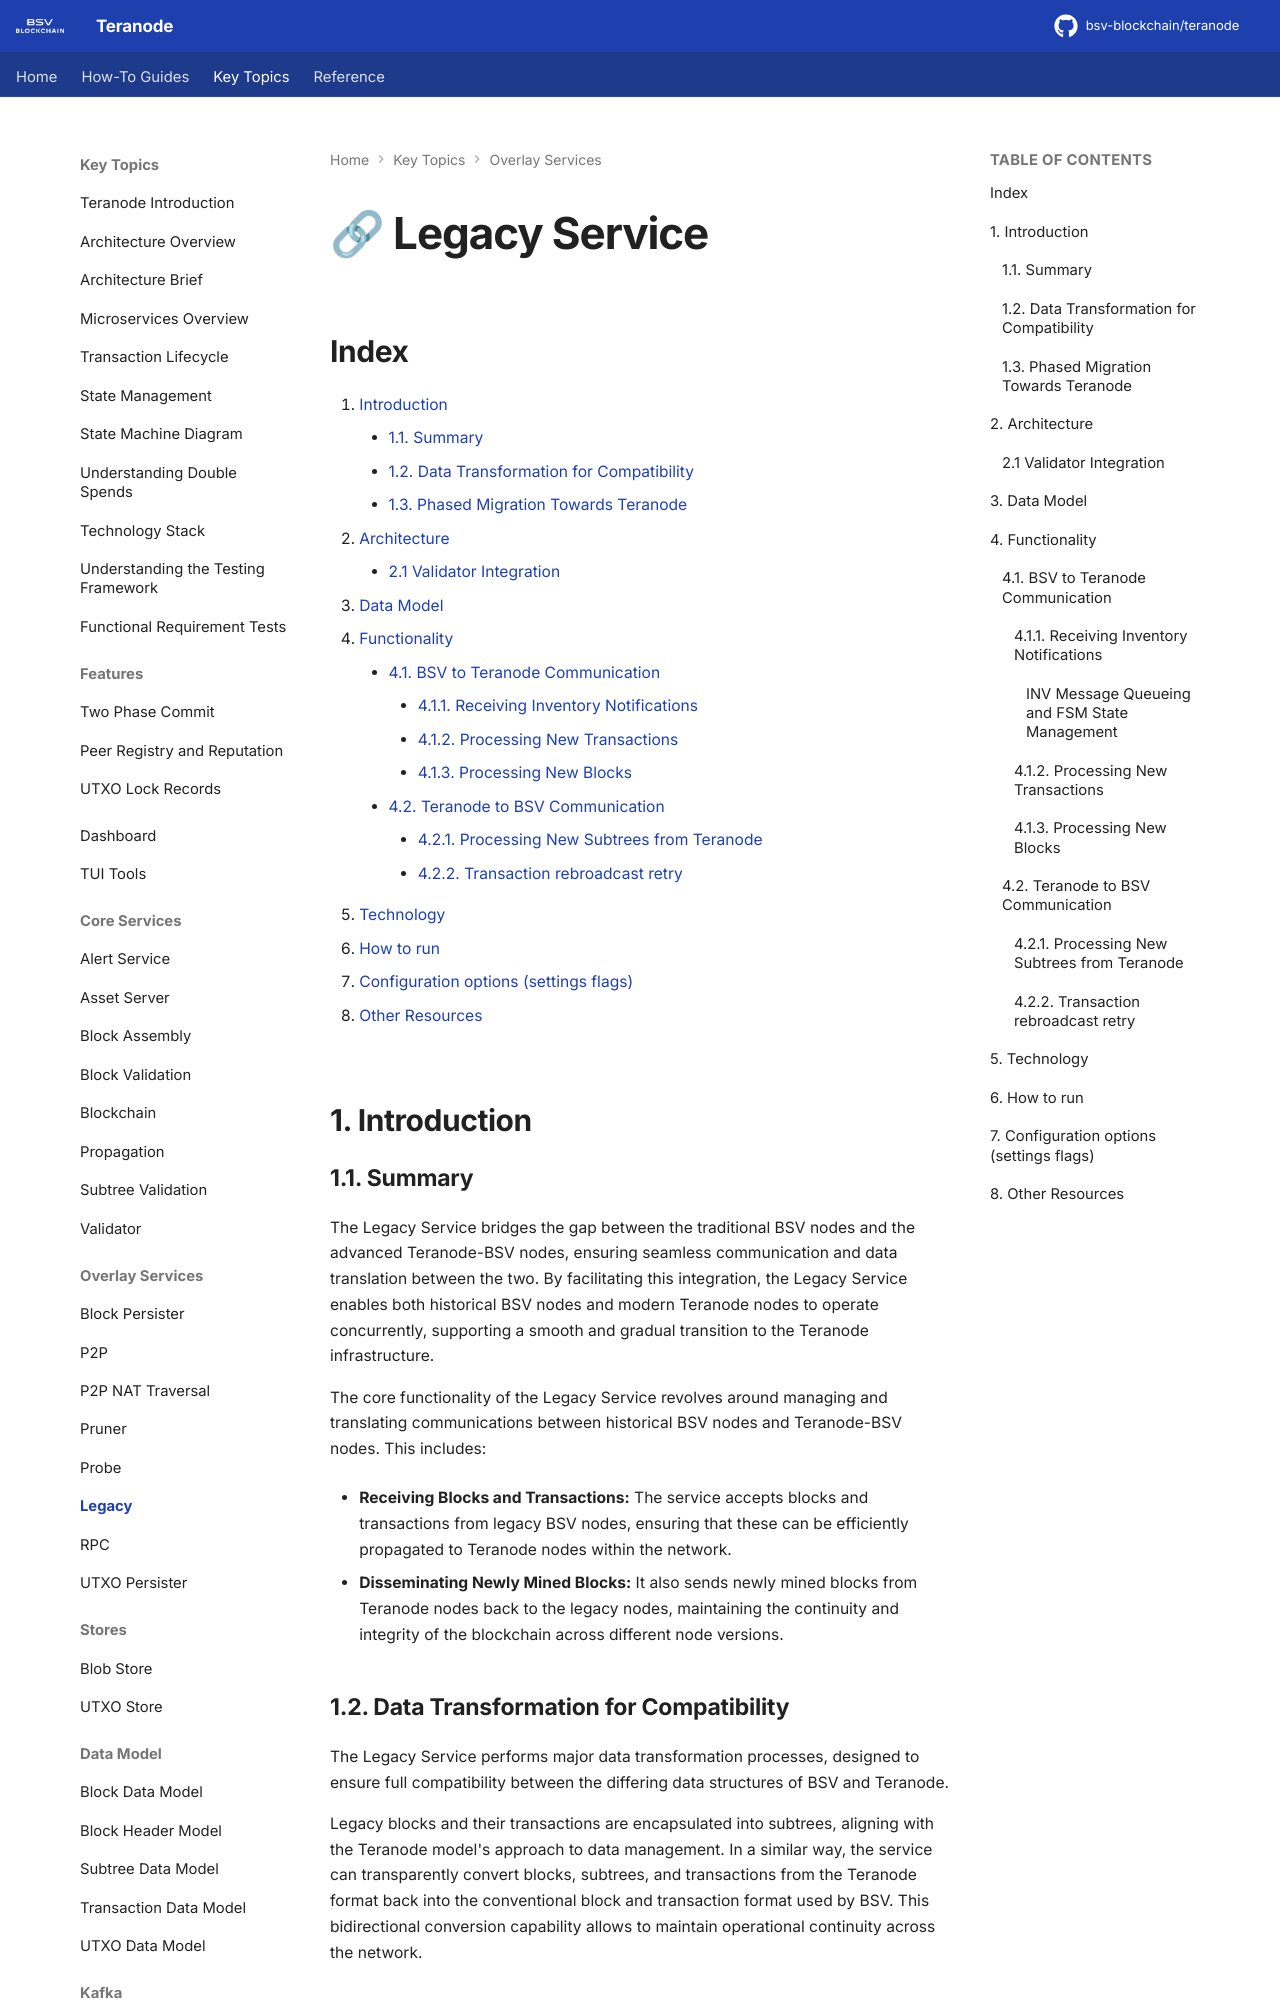

repository: bsv-blockchain/teranode · page: topics/services/legacy/index.html · generator: mkdocs

# 🔗 Legacy Service

## Index

1. [Introduction](#1-introduction)
    - [1.1. Summary](#11-summary)
    - [1.2. Data Transformation for Compatibility](#12-data-transformation-for-compatibility)
    - [1.3. Phased Migration Towards Teranode](#13-phased-migration-towards-teranode)
2. [Architecture](#2-architecture)
    - [2.1 Validator Integration](#21-validator-integration)
3. [Data Model](#3-data-model)
4. [Functionality](#4-functionality)
    - [4.1. BSV to Teranode Communication](#41-bsv-to-teranode-communication)
        - [4.1.1. Receiving Inventory Notifications](#411-receiving-inventory-notifications)
        - [4.1.2. Processing New Transactions](#412-processing-new-transactions)
        - [4.1.3. Processing New Blocks](#413-processing-new-blocks)
    - [4.2. Teranode to BSV Communication](#42-teranode-to-bsv-communication)
        - [4.2.1. Processing New Subtrees from Teranode](#421-processing-new-subtrees-from-teranode)
        - [4.2.2. Transaction rebroadcast retry](#422-transaction-rebroadcast-retry)
5. [Technology](#5-technology)
6. [How to run](#6-how-to-run)
7. [Configuration options (settings flags)](#7-configuration-options-settings-flags)
8. [Other Resources](#8-other-resources)

## 1. Introduction

### 1.1. Summary

The Legacy Service bridges the gap between the traditional BSV nodes and the advanced Teranode-BSV nodes, ensuring seamless communication and data translation between the two. By facilitating this integration, the Legacy Service enables both historical BSV nodes and modern Teranode nodes to operate concurrently, supporting a smooth and gradual transition to the Teranode infrastructure.

The core functionality of the Legacy Service revolves around managing and translating communications between historical BSV nodes and Teranode-BSV nodes. This includes:

- **Receiving Blocks and Transactions:** The service accepts blocks and transactions from legacy BSV nodes, ensuring that these can be efficiently propagated to Teranode nodes within the network.

- **Disseminating Newly Mined Blocks:** It also sends newly mined blocks from Teranode nodes back to the legacy nodes, maintaining the continuity and integrity of the blockchain across different node versions.

### 1.2. Data Transformation for Compatibility

The Legacy Service performs major data transformation processes, designed to ensure full compatibility between the differing data structures of BSV and Teranode.

Legacy blocks and their transactions are encapsulated into subtrees, aligning with the Teranode model's approach to data management. In a similar way, the service can transparently convert blocks, subtrees, and transactions from the Teranode format back into the conventional block and transaction format used by BSV. This bidirectional conversion capability allows to maintain operational continuity across the network.

### 1.3. Phased Migration Towards Teranode

The Legacy Service allows for BSV and Teranode BSV nodes to operate side by side. This is intended as a temporary solution until all historical BSV nodes are phased out. As transaction volumes on the BSV network continue to grow, the demand for more scalable and feature-rich infrastructure will necessitate a complete migration to Teranode. The Legacy Service is a critical enabler of this transition, ensuring that the migration can occur gradually and without disrupting the network's ongoing operations.
